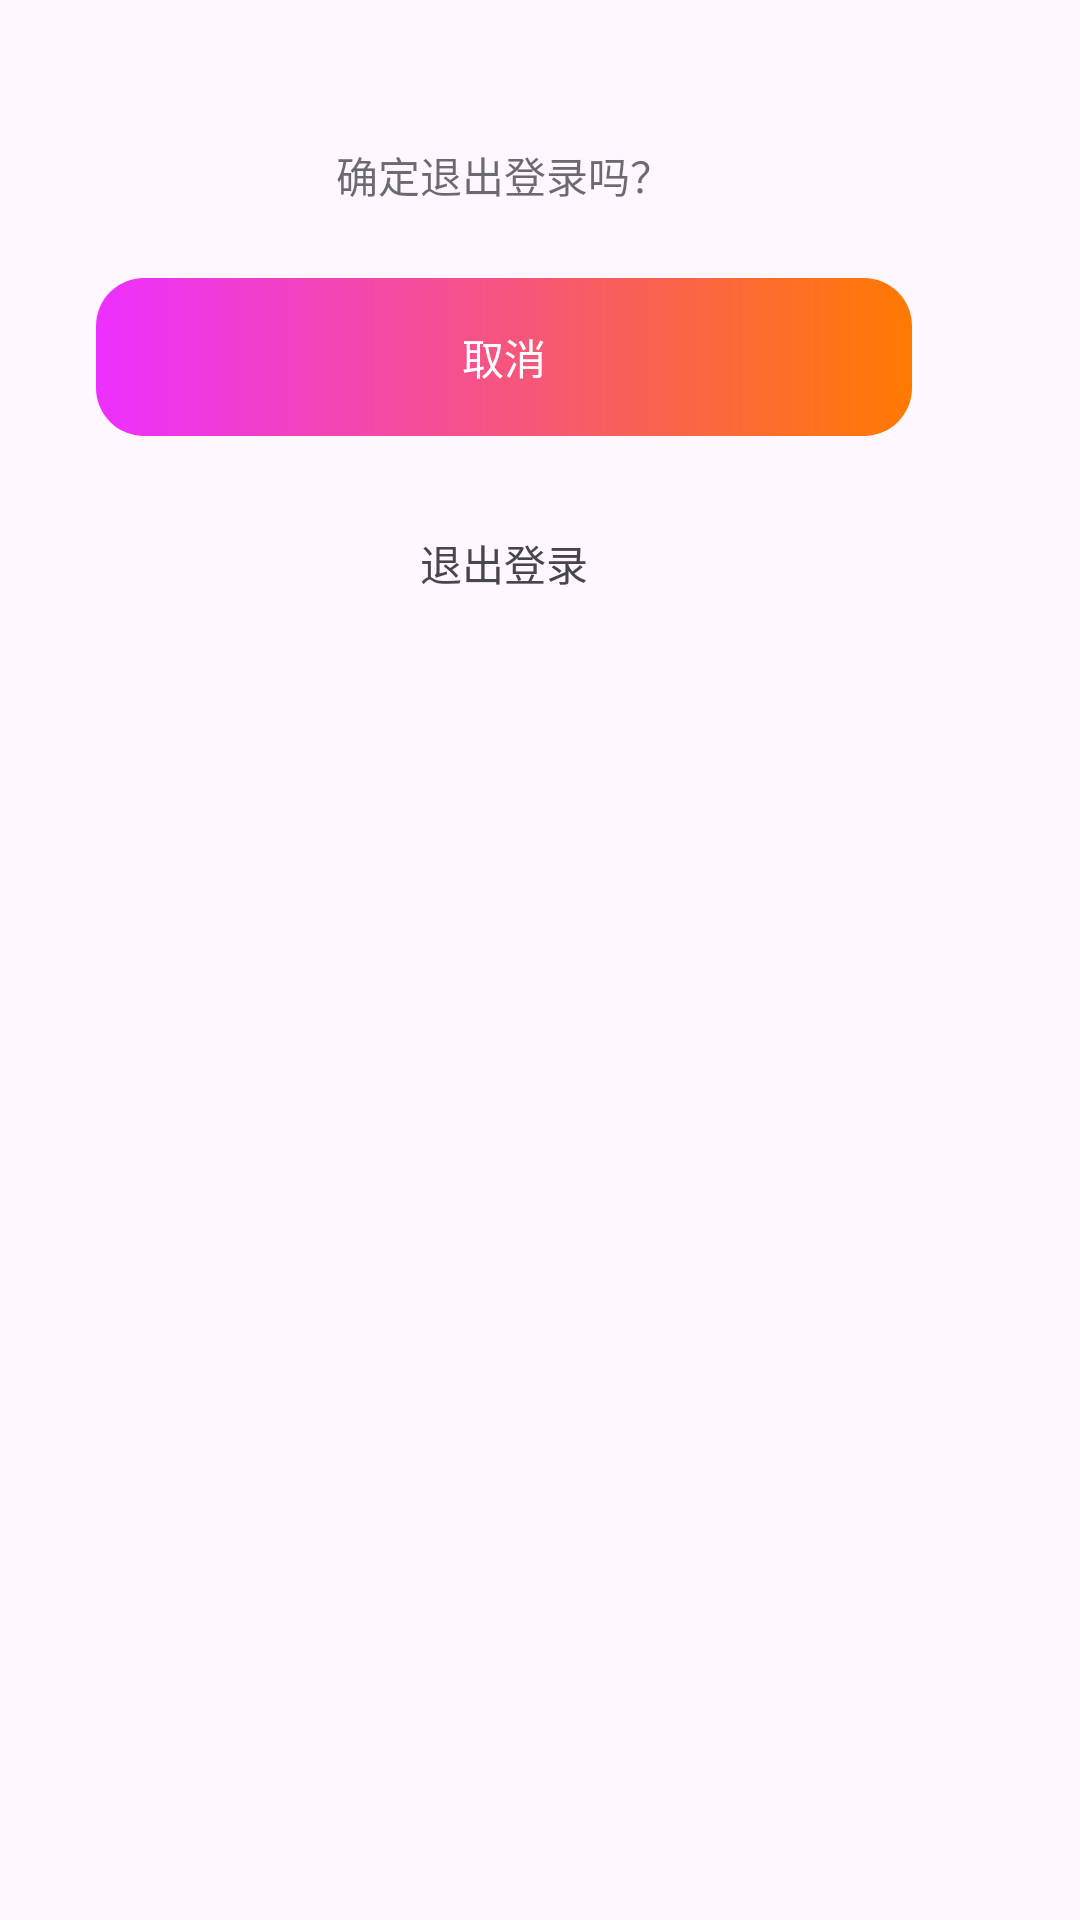

Android layout source for this screen:
<!-- AndroidManifest.xml: application theme Theme.ComposeProject -->
<!-- res/layout/dialog_exit_login_confirmation.xml -->
<?xml version="1.0" encoding="utf-8"?>
<FrameLayout xmlns:android="http://schemas.android.com/apk/res/android"
    android:id="@+id/dialog"
    android:layout_width="336dp"
    android:layout_height="wrap_content"
    android:background="@drawable/dialog_bg_24r">

    <androidx.appcompat.widget.LinearLayoutCompat
        android:layout_width="336dp"
        android:layout_height="wrap_content"
        android:gravity="center_horizontal"
        android:orientation="vertical"
        android:paddingHorizontal="32dp">

        <TextView
            android:id="@+id/title"
            android:layout_width="match_parent"
            android:layout_height="wrap_content"
            android:layout_marginTop="48dp"
            android:gravity="center"
            android:text="@string/are_you_sure_you_want_to_log_out"
            android:textSize="14sp"
            android:textColor="@color/text_black_60" />

        <LinearLayout
            android:id="@+id/btn_one"
            android:layout_width="match_parent"
            android:layout_height="wrap_content"
            android:layout_marginTop="24dp"
            android:gravity="center"
            android:background="@drawable/theme_16_bg">

            <androidx.appcompat.widget.AppCompatTextView
                android:id="@+id/btn_cancellation"
                android:layout_width="wrap_content"
                android:layout_height="wrap_content"
                android:paddingVertical="16dp"
                android:textSize="14sp"
                android:text="@string/cancellation"
                android:textColor="@color/white" />

        </LinearLayout>

        <FrameLayout
            android:id="@+id/btn_two"
            android:layout_width="match_parent"
            android:layout_height="wrap_content"
            android:layout_marginTop="16dp"
            android:layout_marginBottom="32dp"
            android:background="@drawable/selector_dialog_them_bg">

            <androidx.appcompat.widget.AppCompatTextView
                android:id="@+id/btn_log_out"
                android:layout_width="wrap_content"
                android:layout_height="wrap_content"
                android:layout_gravity="center"
                android:paddingVertical="16dp"
                android:textSize="14sp"
                android:text="@string/log_out_and_log_in" />
        </FrameLayout>

    </androidx.appcompat.widget.LinearLayoutCompat>
</FrameLayout>
<!-- resources referenced by this layout -->
<resources>
  <color name="text_black_60">#990C0C0F</color>
  <color name="white">#FFFFFFFF</color>
  <!-- drawable theme_16_bg (drawable) -->
  <?xml version="1.0" encoding="utf-8"?>
  <shape xmlns:android="http://schemas.android.com/apk/res/android"
      android:shape="rectangle">
      <gradient
          android:endColor="#FF7A00"
          android:startColor="#EE2FFF" />
      <corners android:radius="16dp" />
  </shape>
  <string name="are_you_sure_you_want_to_log_out">确定退出登录吗？</string>
  <string name="cancellation">取消</string>
  <string name="log_out_and_log_in">退出登录</string>
  <style name="Theme.ComposeProject" parent="Base.Theme.ComposeProject" />
  <style name="Base.Theme.ComposeProject" parent="Theme.Material3.DayNight.NoActionBar" />
</resources>
